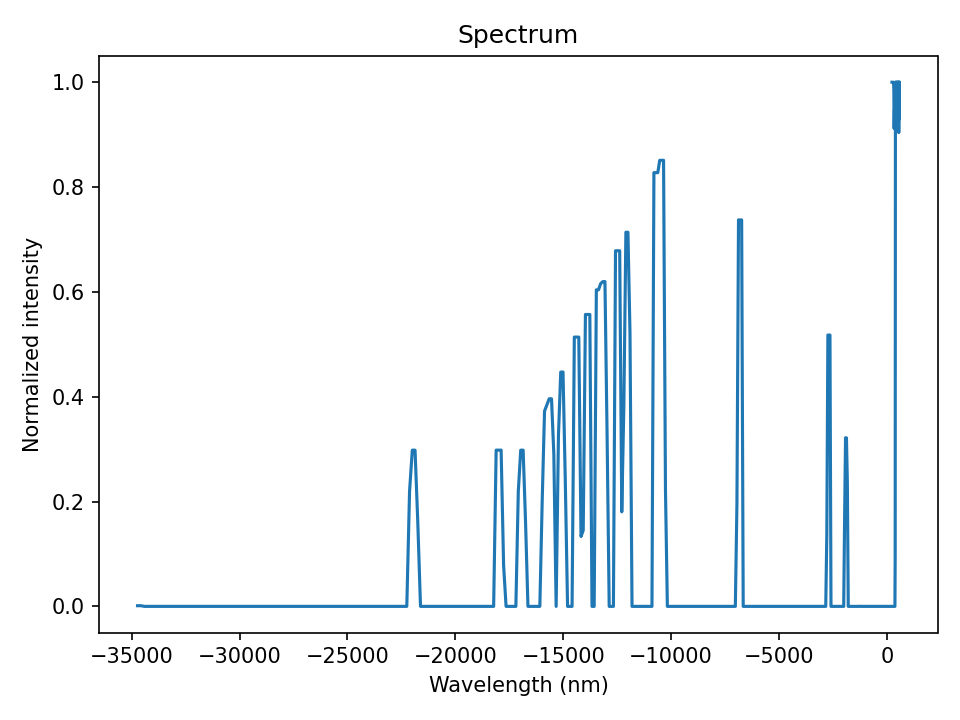

The data file committed next to this chart (first rows):
wavelength_nm, intensity
240.2, 1.0
255.8, 1.0
271, 1.0
285.8, 1.0
300.3, 1.0
314.4, 1.0
328.2, 0.9843
341.6, 0.9118
354.7, 0.9471
367.4, 0.949
379.7, 0.951
391.7, 0.9431
403.3, 0.9137
414.6, 0.9961
425.5, 1.0
436, 0.9431
446.2, 0.9078
456, 0.9569
465.5, 0.9725
474.6, 0.9588
483.3, 0.9529
491.7, 1.0
499.8, 0.9863
507.5, 0.9105
514.8, 0.9457
521.7, 0.9699
528.3, 0.9555
534.6, 0.9182
540.5, 0.9569
546, 1.0
551.2, 0.9882
556, 0.9039
560.4, 0.9725
564.5, 0.9843
568.3, 0.9863
571.6, 0.9294
574.7, 0.9529
577.3, 0.998
579.6, 1.0
581.6, 1.0
583.2, 1.0
584.4, 1.0
585.3, 1.0
585.8, 1.0
585.9, 1.0
585.7, 1.0
585.2, 1.0
584.3, 1.0
583, 1.0
581.3, 1.0
579.4, 1.0
577, 1.0
574.3, 1.0
571.2, 1.0
567.8, 1.0
564, 1.0
559.9, 1.0
555.4, 1.0
550.5, 1.0
545.3, 1.0
... 429 more rows
